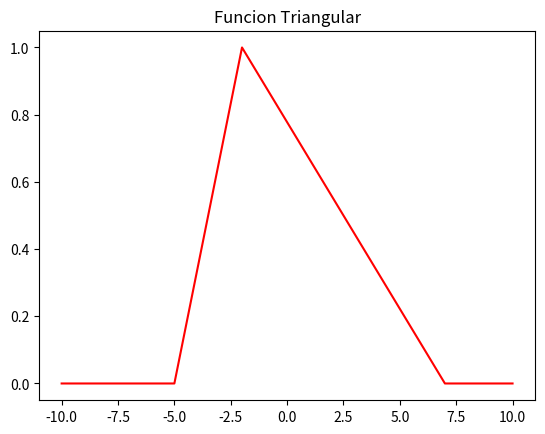

Recreate this plot in Python.
import matplotlib.pyplot as plt 
import numpy as np

# Función trimf(x, param): función de pertenencia triangular. # Argumentos: 
# x: int, float, numpy.ndarray # Contiene los valores de x en el universo de discurso 
# para los cuales se evalúa su valor de pertenencia. # param = [a, b, c]: list, numpy.ndarray 
# contiene los parámetros de la función de pertenencia # debe cumplirse a <= b <= c # Retorna: 
# valor de pertencia de x según función de membresía triangular. 
# trimf(x, param): float, si x es int, float. # trimf(x, param): numpy.ndarray: si x es numpy.ndarray 
# -1 si no es posible calcular el valor
def trimf(x, param):
    # param = [a, b, c] 
    # # a <= b <= c
    a = float(param[0]) 
    b = float(param[1]) 
    c = float(param[2])
    if (a <= b) and (b <= c): 
        if (type(x) is int) or (type(x) is float) or (type(x) is np.float64):
            if x <= a: 
                m = 0.0
                if x <= a: 
                    m = 0.0 
                elif (a <= x) and (x <= b): 
                    m = (x - a)/(b - a) 
                elif (b <= x) and (x <= c): 
                    m = (c - x)/(c - b)
                else: 
                    m = 0.0
                return m
        else:
            m = np.zeros(x.size)
            for i in range(x.size):
                if x[i] <= a:
                    m[i] = 0.0
                elif (a <= x[i]) and (x[i] <= b):
                    m[i] = (x[i] - a)/(b - a)
                elif (b <= x[i]) and (x[i] <= c):
                    m[i] = (c - x[i])/(c - b)
                else:
                    m[i] = 0.0
        return m 
        
    else: 
        return -1

x = np.linspace(-10,10,1001)
a, b, c = -5, -2, 7
xtest = 2
m = trimf(x,[a, b, c])
plt.plot(x,m,'r')
plt.title("Funcion Triangular") 
plt.show()




